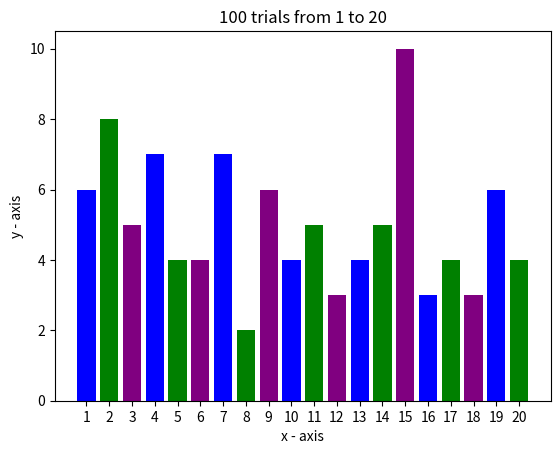

Write Python code to recreate this figure.
###import numpy as np
import random as rand
import matplotlib.pyplot as plt

def getKeysAsList(dict):
    list = []
    for key in dict.keys():
        list.append(key)

    return list


numIter = 100
maxVal = 20
minVal = 1

values = dict()

#initialize dictionary values
for i in range(minVal, maxVal+1, 1):
    values[i] = 0

for i in range(numIter):
    values[rand.randint(minVal,maxVal)] += 1

xVals = getKeysAsList(values)


yVals = []
for key in xVals:
    yVals.append(values[key])

plt.bar(xVals, yVals, tick_label = xVals,
        width = 0.8, color = ['blue', 'green', 'purple'])

# naming the x-axis
plt.xlabel('x - axis')
# naming the y-axis
plt.ylabel('y - axis')
# plot title
plt.title('{} trials from {} to {}'.format(numIter, minVal, maxVal))

# function to show the plot
plt.show()

# print(values)
# print(xVals + yVals)
# print(rand.randint(0, 10))
